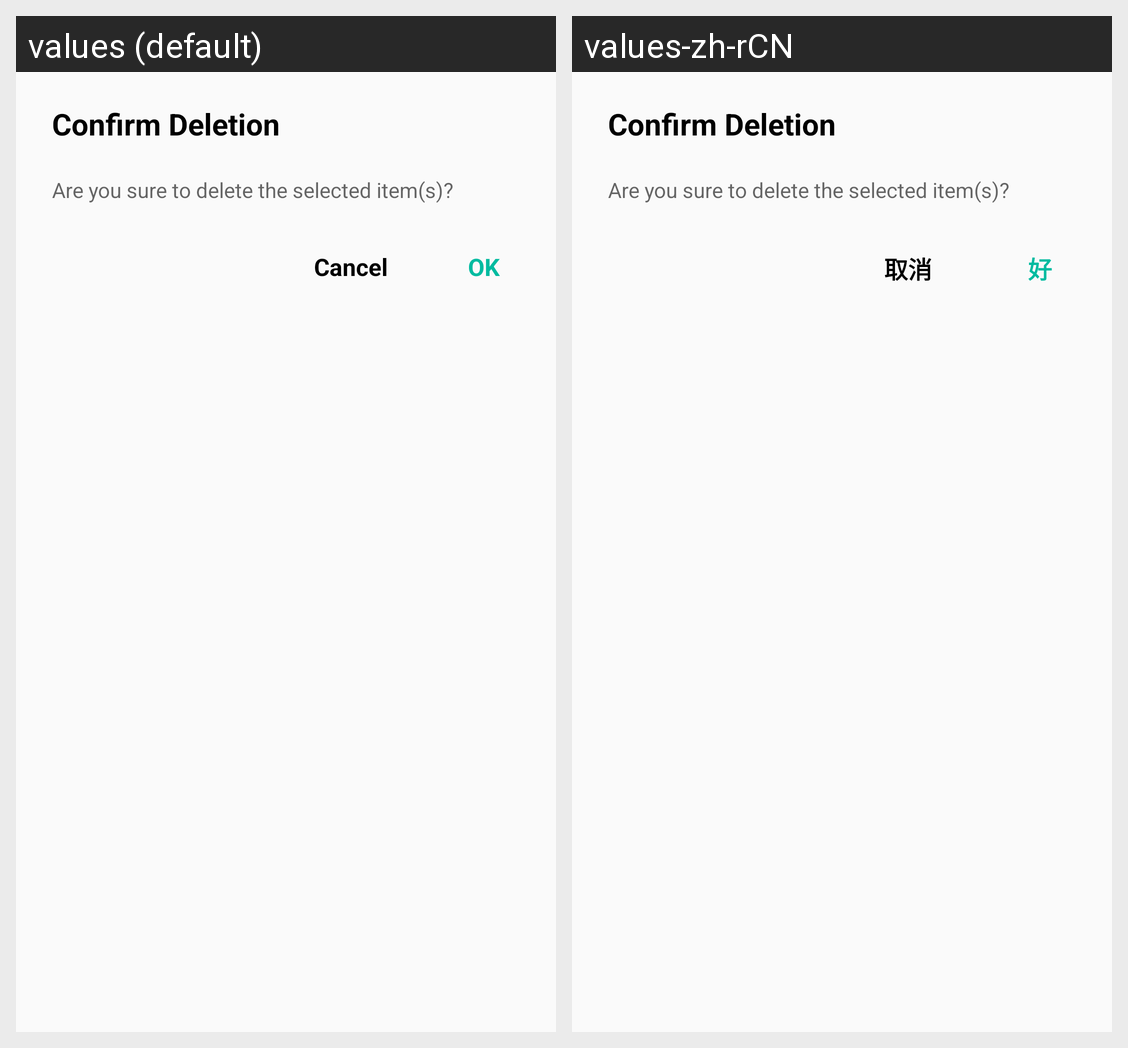

The same Android screen rendered under two of its app's locales, left to right. List the strings drawn on it with the default value and each locale's translation.
Android screen res/layout/dialog_delete_confirm.xml rendered under 2 locales, left to right: values (default), values-zh-rCN. Device: Nexus 5 (rendered at 1080×1920; each locale shown at half size, 540×960, under a caption strip naming it); theme AppTheme.
Strings drawn on this screen, with the default value and each locale's value (text and hints the layout hard-codes, and strings that could not be matched under every locale, appear in the picture but are not listed):

dialog_delete_confirm_title
  values: Confirm Deletion
  values-zh-rCN: Confirm Deletion  [not translated; the default value is used]

dialog_delete_confirm_desc
  values: Are you sure to delete the selected item(s)?
  values-zh-rCN: Are you sure to delete the selected item(s)?  [not translated; the default value is used]

common_cancel
  values: Cancel
  values-zh-rCN: 取消

common_ok
  values: OK
  values-zh-rCN: 好
